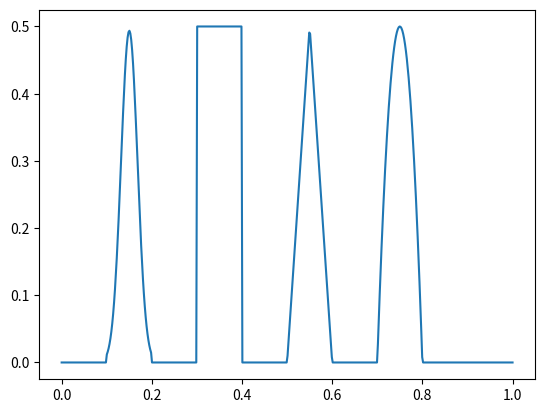

This figure's Python source:
# -*- coding: utf-8 -*-
""" Different initial conditions and environment constants as functions """
import numpy as nm
from scipy import signal

#---------------------------------------#
#   Some useful piecewise functions     #
#---------------------------------------#
a = 0
b = 1


def left_par_q(x):
    """
    q(x) =  -(x - a) * (x - (a + 1)) for  a < x <a+1
             0 elswhere
    i.e. concave parabola with roots a and a + 1
    :param x:
    :return:
    """
    return nm.piecewise(x, [x < a, 0.1 <= x , 0.3 < x],
                           [0, lambda t: -100*(t - 0.1) * (t - 0.3), 0])


def right_par_q(x):
    """
    q(x) =  -(x - b) * (x - (b - 2)) for  b - 2  < x < b
             0 elswhere
    i.e. concave parabola with roots b - 2 and b
    :param x:
    :return:
    """
    return nm.piecewise(x, [x < b - .2, b - .2 <= x,  b < x],
                           [0, lambda t: -100*(t - b) * (t - (b - .2)), 0])


def middle_par_q(x):
    return nm.piecewise(x, [x <= a, x <= a + .3, a + .3 < x, a + .4 <= x],
                           [0, 0, lambda t: -100*(t - (a + .4)) * (t - (a + .3)), 0])


def left_cos(x):
    """

    :param x:
    :return:
    """
    return nm.piecewise(x, [x <= a, x <= a + .3, a + .3 < x, a + .4 <= x],
                        [0, 0, lambda t: (nm.cos(nm.pi * 20 * (t - .35)) + 1) / 2, 0])


#----------------------------------#
#   Piecewise constant functions   #
#----------------------------------#
def three_step_q(x):
    """
    piecewise constant (-inf, a],(a, a + 5](a+5, inf)
    :param x:
    :return:
    """
    return nm.piecewise(x, [x <= a, x <= a + .5, a + .5 < x], [0, 1, 0])


def three_step_u(x):
    """
    piecewise constant (-inf, a],(a, a + 5](a+5, inf)
    """
    return nm.piecewise(x, [x <= 0, x <= .7, .7 < x], [0, .5, 2])


def four_step_u(x):
    """
    piecewise constant (-inf, 1.8],(1.8, a + 4](a+4, a + 5](a + 5, inf)
    """
    return nm.piecewise(x, [x <= a, x <= a + .4, a + .4 < x, a + .5 <= x], [0, 0, .5, 0])


def four_step_q(x):
    """
    piecewise constant (-inf, 1.8],(1.8, a + 4](a+4, a + 5](a + 5, inf)
    """
    return nm.piecewise(x, [x <= a, x <= a + .4, a + .4 < x, a + .5 <= x], [0, 0, 1, 0])

#------------------------#
#   Constant functions   #
#------------------------#
def const_u(x):
    """
    piecewise constant (-inf, a],(a, a + 5](a+5, inf)
    """
    return nm.ones((nm.size(x), 1)) * 0


def const_q(x):
    """
    piecewise constant (-inf, a],(a, a + 5](a+5, inf)
    """
    return nm.ones(nm.size(x)) * .5


#------------------------------#
#   Bell shaped initial cond   #
#------------------------------#
def ghump(x):
    """
    nice gaussian
    """
    return nm.exp(-200 * x**2)


def gauss_init(x):
    """
    gaussian shifted to 0.2
    """
    return nm.array(ghump(x-.2))


def gsmooth(x):
    """
    .. :math: C_0^{\inf}
    nm.piecewise(x, [x[:, 0] <= - 1, x[:, 0] >= -1, 1 < x[:, 0]],
                         [0, lambda x: nm.exp(1 / (x ** 2 - 1)), 0])
    """
    return  .3 * nm.piecewise(x, [x <= 0.1, x >= 0.1, .3 < x],
                                 [0, lambda x: nm.exp(1/((10*(x - .2))**2 - 1) + 1), 0])


def superic(x):
    """
    All the initial conditions for the price of one, yayy!
    """
    delta = 0.005
    beta = nm.log(4) / (36 * delta ** 2)
    alpha = 25
    z = 0.15
    b = 0.75
    ex = lambda x, y: nm.exp(- beta * (x - y) ** 2)
    F = lambda x, y: nm.sqrt(nm.maximum(1 - alpha ** 2 * (x - y) ** 2, 0))

    return (0 * ((x >= 0) & (x < 0.1)) +
            0.5 / 6 * (ex(x, z - delta) + ex(x, z + delta) + 4 * ex(x, z)) * ((x >= 0.1) & (x < 0.2)) +
            0.5 * ((x >= 0.3) & (x < 0.4)) +
            (0.5 - abs(10 * (x - 0.55))) * ((x >= 0.5) & (x < 0.6)) +
            # 0.5 / 6 * (F(x, b - delta) + F(x, b + delta) + 4 * F(x, b)) * ((x >= 0.7) & (x < 0.8)))
            -200 * (x - .8) * (x - .7) * ((x >= .7) & (x <= .8)))


#----------------------------------#
#    Piecewise linear function     #
#----------------------------------#
def sawtooth_q(x):
    """
    piecewise linear
    """
    return signal.sawtooth(2 * nm.pi * 5 * x)

#----------------------------------#
#        Sinus and constant        #
#----------------------------------#
def cos_const_q(x):
    return nm.piecewise(x, [x <= a + .3, a + .3 < x, a + .35 < x, a + .45 < x, a + .5 <= x],
                        [0, lambda t: (nm.cos(nm.pi * 20 * (t - .35)) + 1) / 2, 1,
                            lambda t: (nm.cos(nm.pi * 20 * (t - .45)) + 1) / 2, 0])

#----------------------------------#
#   Quadratic and cubic function   #
#----------------------------------#
def quadr_cub(x):
    return nm.piecewise(x, [x <= a + .1, a + .1 < x, a + .3 < x, a + .4 <= x],
                        [0, lambda t: -25*(t - 0.1) * (t - 0.5),
                            lambda t: -250*(t - 0.1) * (t - 0.1) * (t-0.4), 0])


#-------------------------#
#   System initial cond   #
#-------------------------#
def qsysinit(x):
    """
    initial values for nonconservative system
    """
    return nm.array([ghump(x),
                     nm.zeros(len(x))]).swapaxes(0, 1)


def wsysinit(x):
    """
    transformed innitial value for noncnons system solver
    """
    return nm.stack((nm.sum(invRfunc(x)[:, 0, :] * gauss_init(x), 1),
                     nm.sum(invRfunc(x)[:, 1, :] * gauss_init(x), 1)), 1)


#---------------------------------------#
#    System parameters from article     #
#---------------------------------------#
arta = -5.
artb = 3.


def Kfunc(x):
    """
    bulk modulus function
    """
    return nm.piecewise(x, [x <= 0, x <= 5, 5 < x], [1, 1, 1])


def rhofunc(x):
    """
    density function
    """
    return nm.piecewise(x, [x <= 0, x > 0], [1, 4])


def cfunc(x):
    """
    sound velocity function
    """
    return nm.sqrt(Kfunc(x) / rhofunc(x))


def Zfunc(x):
    """
    impendance function
    """
    return nm.sqrt(Kfunc(x) * rhofunc(x))


def Afunc(x):
    """
    enviroment matrix
    A(x) =  [   0    , K(x) ]
            [1/rho(x),  0   ]
    """
    return nm.array([[nm.zeros(len(x)), 1 / rhofunc(x)],
                     [Kfunc(x), nm.zeros(len(x))]]).swapaxes(0, 2)


def ATfunc(x):
    """
    transposed enviroment matrix,
    for adjoint conservative system
    """
    return nm.transpose(Afunc(x), (0, 2, 1))


def eigAfunc(x):
    """
    Jordan shape of A
    """
    return nm.array([[-cfunc(x), nm.zeros(len(x))],
                     [nm.zeros(len(x)), cfunc(x)]]).swapaxes(0, 2)


def Rfunc(x):
    """
    eigen vectors of A
    """
    return nm.array([[-Zfunc(x), nm.ones(len(x))],
                     [Zfunc(x), nm.ones(len(x))]]).swapaxes(0, 2)


def invRfunc(x):
    """
    inverse egigen vectors of A
    """
    return nm.array([[-1 / (2 * Zfunc(x)), nm.ones(len(x)) / 2],
                     [-1 / (2 * Zfunc(x)), nm.ones(len(x)) / 2]]).swapaxes(0, 2)


if __name__ == '__main__':
    X = nm.linspace(0, 1, 500)
    Y = superic(X)
    import matplotlib.pyplot as plt
    plt.plot(X, Y)
    plt.show()
